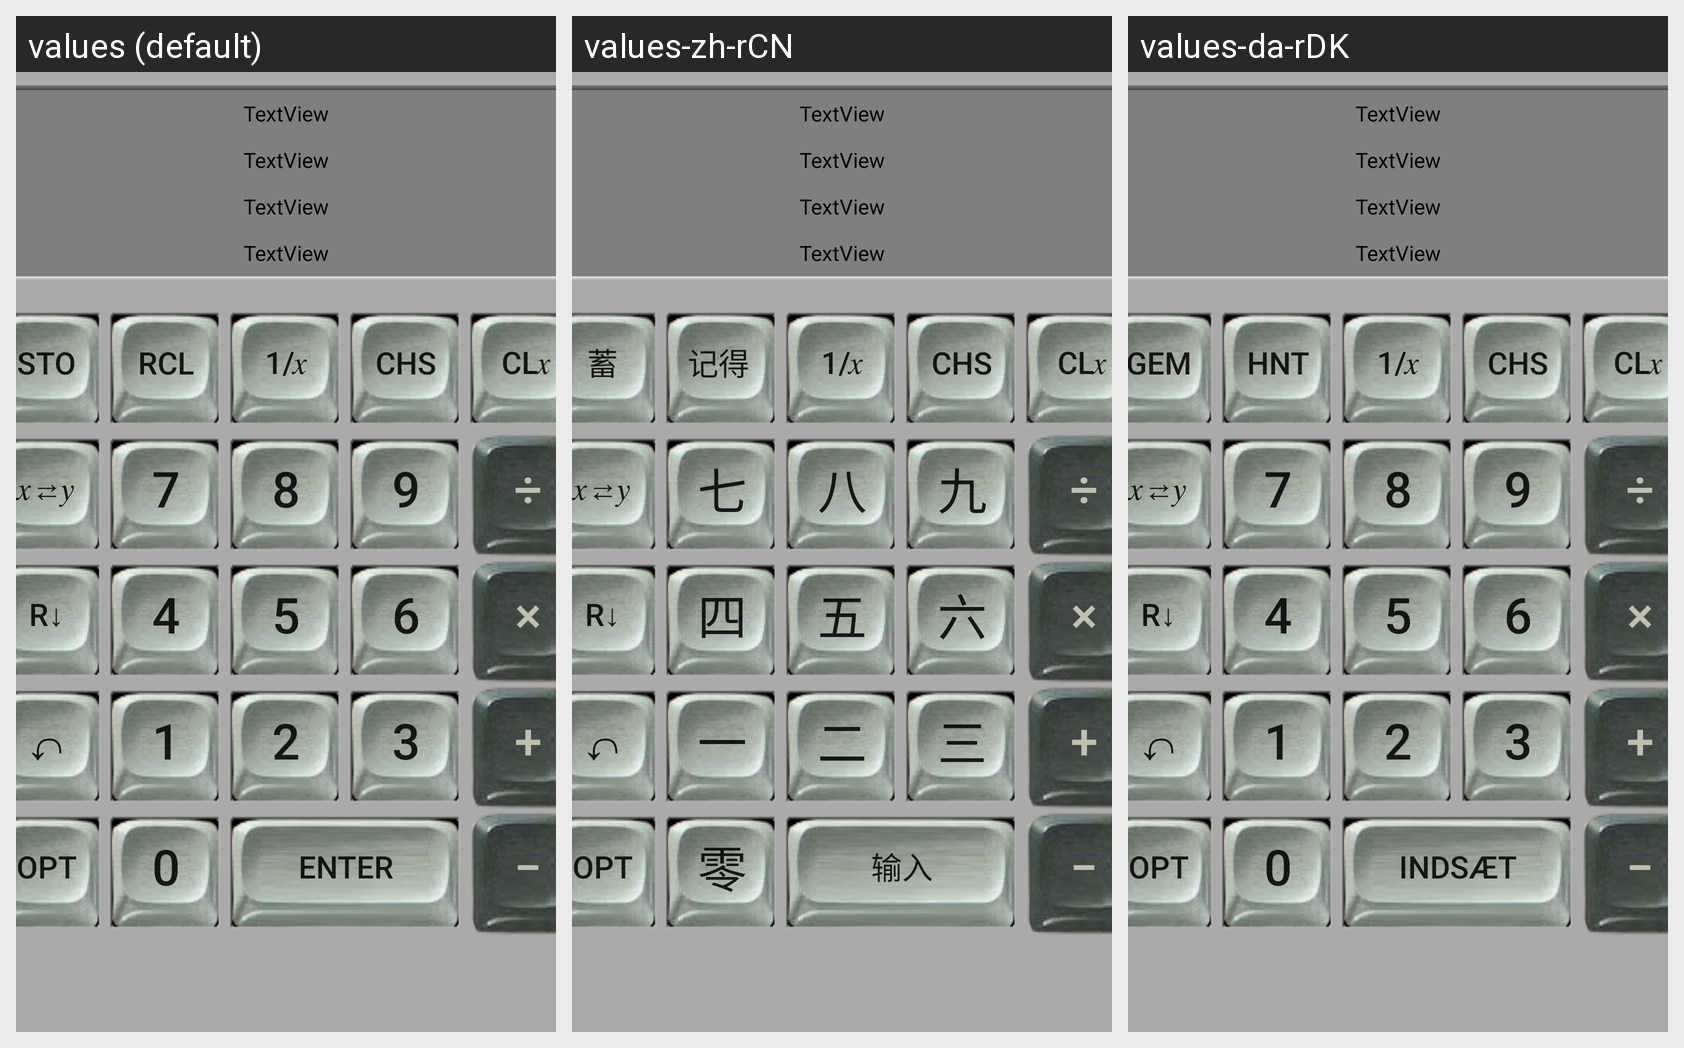

The same Android screen rendered under several of its app's locales, left to right. List the strings drawn on it with the default value and each locale's translation.
Android screen res/layout/activity_calculator9.xml rendered under 3 locales, left to right: values (default), values-zh-rCN, values-da-rDK. Device: Nexus 5 (rendered at 1080×1920; each locale shown at half size, 540×960, under a caption strip naming it); theme AppTheme.NoActionBar.
Strings drawn on this screen, with the default value and each locale's value (text and hints the layout hard-codes appear in the picture but are not listed):

store_text
  values: STO
  values-zh-rCN: 蓄
  values-da-rDK: GEM

recall_text
  values: RCL
  values-zh-rCN: 记得 
  values-da-rDK: HNT

change_sign_text
  values: CHS
  values-zh-rCN: CHS  [not translated; the default value is used]
  values-da-rDK: CHS  [not translated; the default value is used]

inverse_text
  values: 1/𝑥
  values-zh-rCN: 1/𝑥  [not translated; the default value is used]
  values-da-rDK: 1/𝑥  [not translated; the default value is used]

clear_x_text
  values: CL𝑥
  values-zh-rCN: CL𝑥  [not translated; the default value is used]
  values-da-rDK: CL𝑥  [not translated; the default value is used]

number_7_text
  values: 7
  values-zh-rCN: 七
  values-da-rDK: 7

number_8_text
  values: 8
  values-zh-rCN: 八
  values-da-rDK: 8

number_9_text
  values: 9
  values-zh-rCN: 九
  values-da-rDK: 9

div_text
  values: ÷
  values-zh-rCN: ÷  [not translated; the default value is used]
  values-da-rDK: ÷  [not translated; the default value is used]

number_4_text
  values: 4
  values-zh-rCN: 四
  values-da-rDK: 4

number_5_text
  values: 5
  values-zh-rCN: 五
  values-da-rDK: 5

number_6_text
  values: 6
  values-zh-rCN: 六
  values-da-rDK: 6

times_text
  values: ×
  values-zh-rCN: ×  [not translated; the default value is used]
  values-da-rDK: ×  [not translated; the default value is used]

number_1_text
  values: 1
  values-zh-rCN: 一
  values-da-rDK: 1

number_2_text
  values: 2
  values-zh-rCN: 二
  values-da-rDK: 2

number_3_text
  values: 3
  values-zh-rCN: 三
  values-da-rDK: 3

minus_text
  values: −
  values-zh-rCN: −  [not translated; the default value is used]
  values-da-rDK: −  [not translated; the default value is used]

number_0_text
  values: 0
  values-zh-rCN: 零
  values-da-rDK: 0

enter_text
  values: ENTER
  values-zh-rCN: 输入
  values-da-rDK: INDSÆT

plus_text
  values: +
  values-zh-rCN: +  [not translated; the default value is used]
  values-da-rDK: +  [not translated; the default value is used]

roll_down_text
  values: R↓
  values-zh-rCN: R↓  [not translated; the default value is used]
  values-da-rDK: R↓  [not translated; the default value is used]

swap_text
  values: 𝑥⇄𝑦
  values-zh-rCN: 𝑥⇄𝑦  [not translated; the default value is used]
  values-da-rDK: 𝑥⇄𝑦  [not translated; the default value is used]

undo_text
  values: ↶
  values-zh-rCN: ↶  [not translated; the default value is used]
  values-da-rDK: ↶  [not translated; the default value is used]

option_text
  values: OPT
  values-zh-rCN: OPT  [not translated; the default value is used]
  values-da-rDK: OPT  [not translated; the default value is used]
